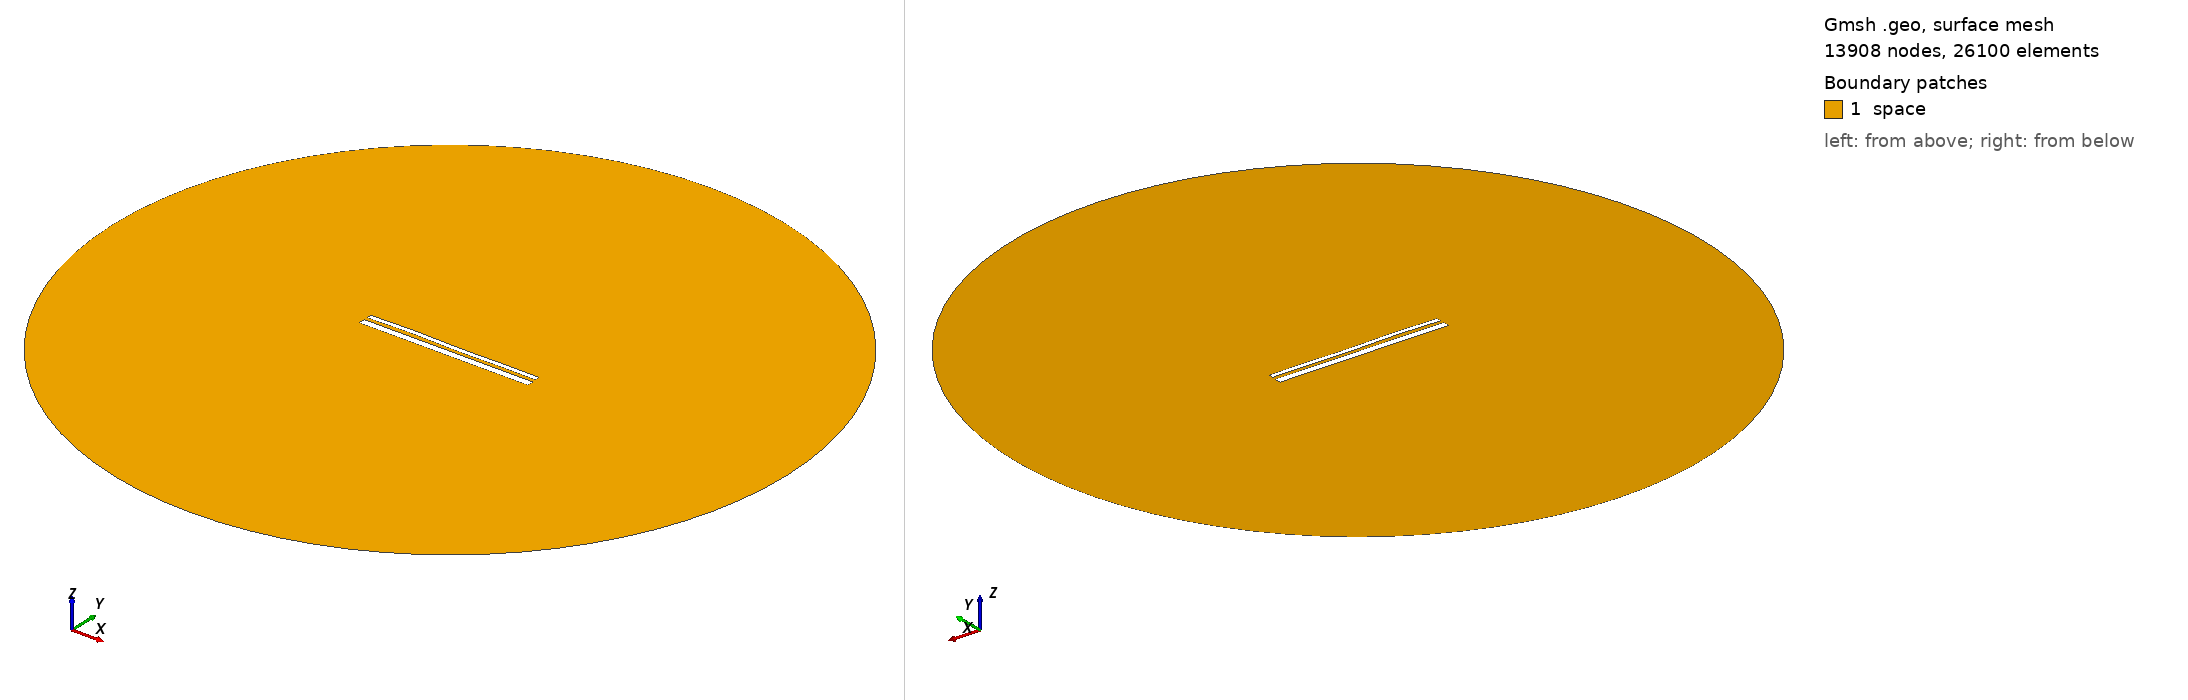

Gmsh geometry script, surface-meshed: 13908 nodes, 26100 surface elements. Boundary patches (legend numbers): 1 space. Left view from above one corner, right view from below the opposite corner. Legend entries are the model's physical surfaces. The drawing asked Gmsh for element sizes between 1% and 20% of the model's largest extent; the script's own settings can give other sizes.

=== 12975.geo (drawn) ===
//---------------------------------------
// Geometry kernel
//---------------------------------------

SetFactory("OpenCASCADE");



//---------------------------------------
// Parameters of the geometry
//---------------------------------------

// Overetch of the upper plate
overetch = 0.5;

// Distance between the plates
distance = 1.5;

// Discretization over the x axis (for the deformation)
nx = 50; 

// Length of the plate
L = 100 - overetch; 

// Number of modes
n = 4; 

// 1st mode coefficient
coeff(1) = 0.07499999999999998;
beta(1) = 0.596864 * 3.1415926535 / L;

// 2nd mode coefficient
coeff(2) = 0.07499999999999998;
beta(2) = 1.49418 * 3.1415926535 / L;

// 3rd mode coefficient
coeff(3) = 0.15;
beta(3) = 2.50025 * 3.1415926535 / L;

// 4th mode coefficient
coeff(4) = 0.15;
beta(4) = 3.49999 * 3.1415926535 / L;



//---------------------------------------
// Upper plate (deformed rectangle)
//---------------------------------------

// Coordiantes of the upper plate
xmin = -50;
xmax = 50 - overetch;

// Height of the upper plate
yheight = 4 - 2 * overetch;

// Indexes of the points
UpperID[] = {};
LowerID[] = {};
LeftID[] = {};
RightID[] = {};

// Point index
p = 1;

// Horizontal edges
For i In {1:nx}
    x = xmin + (i-1)*(xmax - xmin)/(nx-1);

    y_bottom = distance / 2 + overetch;
    For j In {1:n}
        C = (Cosh(beta(j)*L) + Cos(beta(j)*L)) / (Sinh(beta(j)*L) + Sin(beta(j)*L));
        y_bottom  = y_bottom + coeff(j) * (Cosh(beta(j)*(x+50)) - Cos(beta(j)*(x+50)) - C * (Sinh(beta(j)*(x+50)) - Sin(beta(j)*(x+50))));
    EndFor

    y_top = y_bottom + yheight;

    Point(p) = {x, y_top, 0, 1.0};
    UpperID[i] = p;
    p = p + 1;

    Point(p) = {x, y_bottom, 0, 1.0};
    LowerID[i] = p;
    p = p + 1;
EndFor

// Create point lists
UpperPts[] = {}; LowerPts[] = {};
For i In {1:nx}
  UpperPts[] += {UpperID[i]};
  LowerPts[] += {LowerID[i]};
EndFor

// Build splines
Spline(1) = {UpperPts[]};
Spline(2) = {LowerPts[]};
Line(3) = {LowerPts[nx-1], UpperPts[nx-1]};
Line(4) = {LowerPts[0], UpperPts[0]};

// Build the plane surface
Curve Loop(1) = {2, 3, -1, -4};
Plane Surface(1) = {1};



//---------------------------------------
// Lower plate (rectangle)
//---------------------------------------

// Vertices
Point(1001) = {-50, -1, 0, 1.0};
Point(1002) = { 50, -1, 0, 1.0};
Point(1003) = { 50,  -5, 0, 1.0};
Point(1004) = {-50,  -5, 0, 1.0};

// Edges
Line(5) = {1001, 1002};
Line(6) = {1002, 1003};
Line(7) = {1003, 1004};
Line(8) = {1004, 1001};

// Plane surface
Line Loop(2) = {5, 6, 7, 8};
Plane Surface(2) = {2}; 



//---------------------------------------
// Outer (fictious) boundary
//---------------------------------------

// Points
Point(1005) = {0, 0, 0};       // Center
Point(1006) = {200, 0, 0};     // Start point
Point(1007) = {0, 200, 0};     // 90 degrees
Point(1008) = {-200, 0, 0};    // 180 degrees
Point(1009) = {0, -200, 0};    // 270 degrees

// Circle arcs (each needs start, center, end)
Circle(9) = {1006, 1005, 1007};
Circle(10) = {1007, 1005, 1008};
Circle(11) = {1008, 1005, 1009};
Circle(12) = {1009, 1005, 1006};

// Plane surface for the entire domain
Curve Loop(3) = {9, 10, 11, 12};
Surface(3) = {3};

// Subtract the plates from the whole domain to obtain the actual domain where we want to solve the equations
BooleanDifference{ Surface{3}; Delete; }{ Surface{1}; Surface{2}; Delete; }




//---------------------------------------
// Transfinite Lines/Curves
//---------------------------------------

// Set the number of points on the boundaries
r = 7;

// Plates
Transfinite Curve {1, 2} = 50*r Using Progression 1;
Transfinite Curve {3, 4} = 2*r Using Progression 1;
Transfinite Line {5, 7} = 50*r Using Progression 1;
Transfinite Line {6, 8} = 2*r Using Progression 1;

// Outer boundary
Transfinite Line {9, 10, 11, 12} = 20 Using Progression 1;



//---------------------------------------
// Physical groups
//---------------------------------------                

// Physical curves (boundaries)
Physical Line("force_segment", 10) = {2};
Physical Line("upper_plate", 11) = {1, 3, 4};
Physical Line("lower_plate", 12) = {5, 6, 7, 8};
Physical Line("boundary", 20) = {9, 10, 11, 12};

// Physical Surfaces
Physical Surface("space", 30) = {3};



//---------------------------------------
// 6. Generate the Mesh
//---------------------------------------

// 2D mesh generation
Mesh 2;
